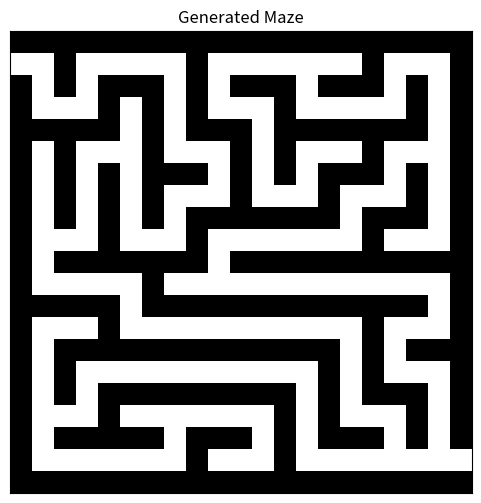

Write Python code to recreate this figure.
import random
import matplotlib.pyplot as plt
import numpy as np

def get_maze(w, h, seed=None):
    if seed is not None:
        random.seed(seed)
    H = 2 * h + 1
    W = 2 * w + 1
    maze = np.ones((H, W),dtype=int)
    visited = [[False] * w for _ in range(h)]
    
    # DFS Backtracking
    def carve(x,y):
        # Cell 종류 = 벽 or 공간
        visited[y][x] = True
        maze[2*y+1, 2*x+1] = 0  # 해당 공간 open
        dirs = [(0,1), (0,-1), (1,0), (-1,0)]
        random.shuffle(dirs)
        for dy, dx in dirs:
            nx, ny = x + dx, y + dy
            if 0 <= nx < w and 0 <= ny < h and not visited[ny][nx]:
                maze[2*y+1 + dy, 2*x+1 + dx] = 0 # 공간 사이 벽 허물기
                carve(nx, ny)

    carve(0, 0)
    maze[1, 0] = 0             # 입구
    maze[H-2, W-1] = 0         # 출구
    return maze

# 미로 생성 및 시각화
def show_maze(maze) :
    plt.figure(figsize=(6,6))
    plt.imshow(maze, cmap='binary')
    plt.xticks([])
    plt.yticks([])
    plt.title('Generated Maze')
    plt.show()

maze = get_maze(10, 10)
show_maze(maze)

